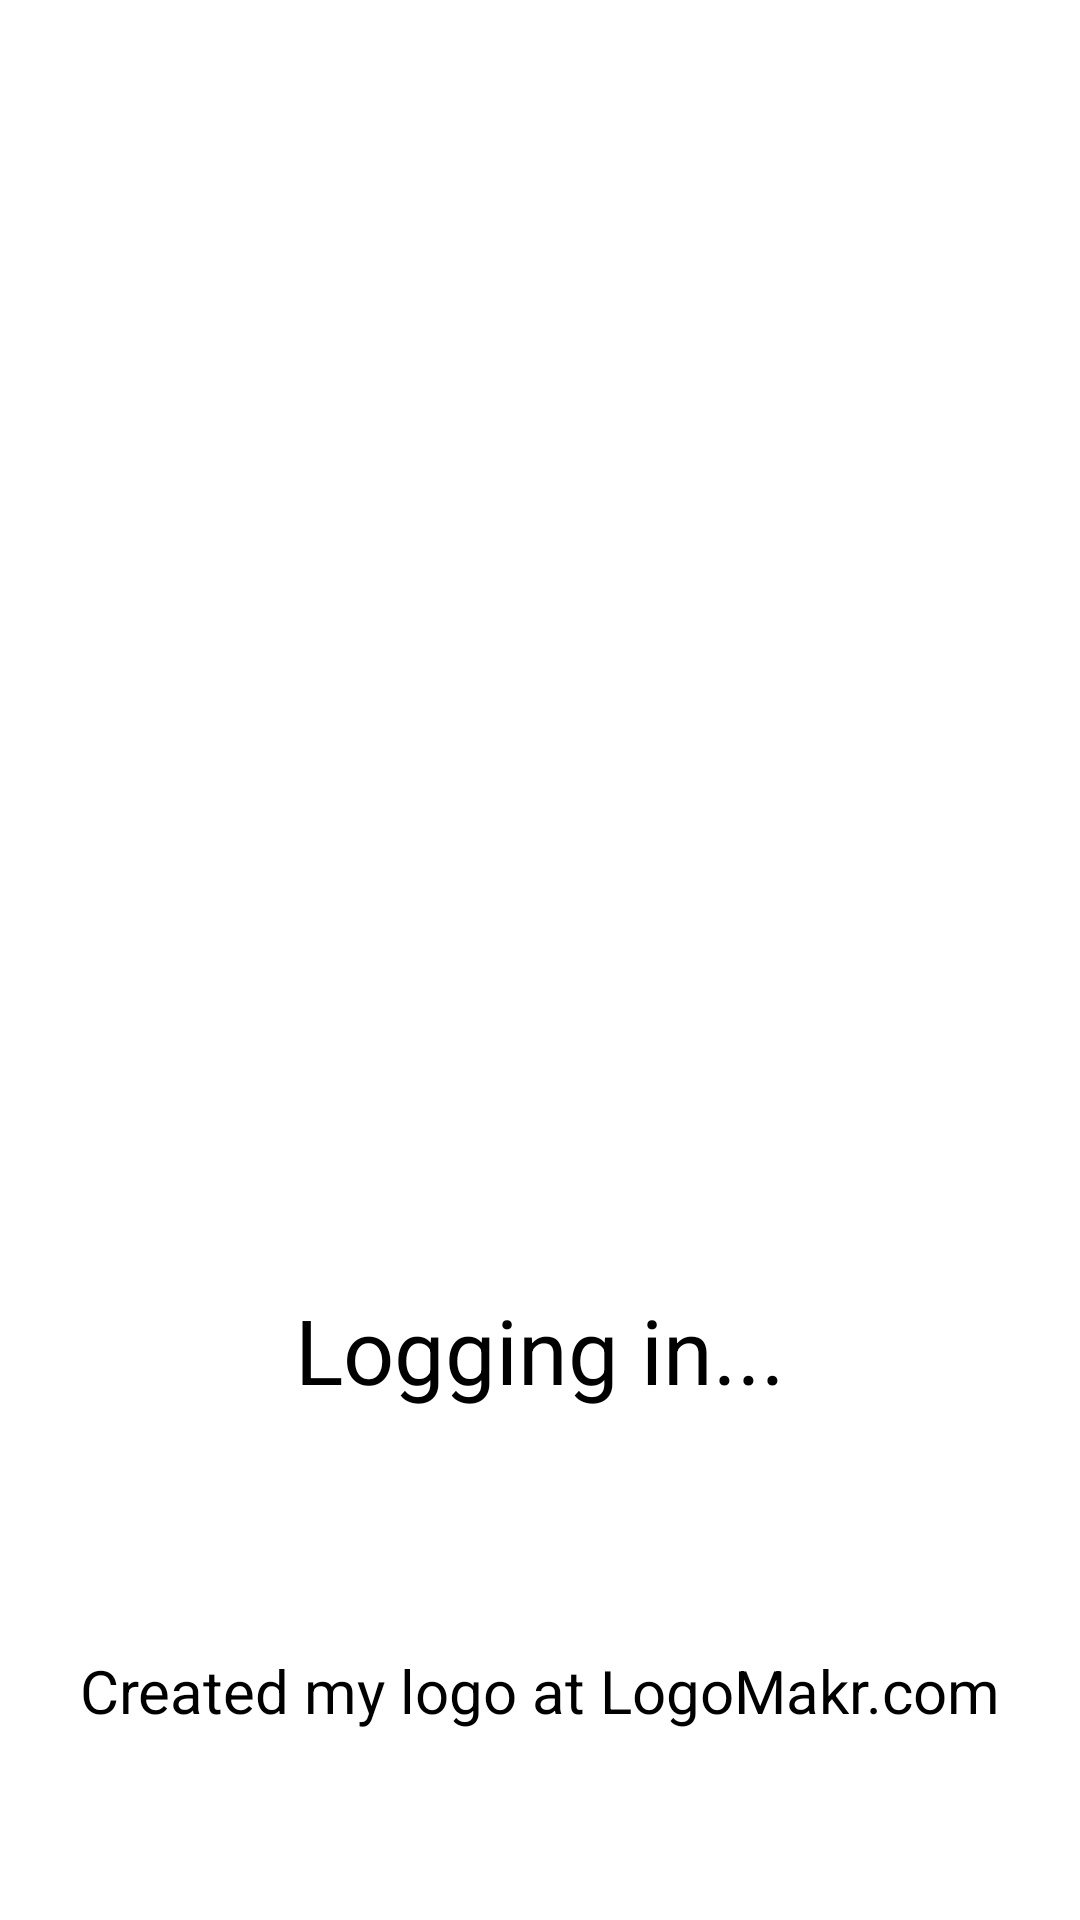

Write the Android layout XML for this screen, with the resource values it uses.
<!-- AndroidManifest.xml: application theme Theme.MainNavigation -->
<!-- res/layout/activity_splash_screen.xml -->
<?xml version="1.0" encoding="utf-8"?>
<RelativeLayout xmlns:android="http://schemas.android.com/apk/res/android"

    xmlns:tools="http://schemas.android.com/tools"
    android:layout_width="match_parent"
    android:layout_height="match_parent"
    tools:context=".SplashActivity">

    <LinearLayout
        android:layout_width="match_parent"
        android:layout_height="match_parent"
        android:orientation="vertical">

        <ImageView
            android:id="@+id/imageViewLogo"
            android:layout_width="match_parent"
            android:layout_height="200dp"
            android:layout_marginTop="100dp"
            android:gravity="center"
            android:src="@mipmap/logo_project" />

        <TextView
            android:id="@+id/textViewLoggingIn"
            android:layout_width="match_parent"
            android:layout_height="100dp"
            android:layout_marginTop="100dp"
            android:gravity="center"
            android:text="Logging in..."
            android:textSize="30sp" />

        <TextView
            android:id="@+id/textViewCredit"
            android:layout_width="wrap_content"
            android:layout_height="wrap_content"
            android:layout_gravity="center"
            android:layout_marginTop="50dp"

            android:text="Created my logo at LogoMakr.com"
            android:textSize="20sp" />
    </LinearLayout>


</RelativeLayout>
<!-- resources referenced by this layout -->
<resources>

</resources>
